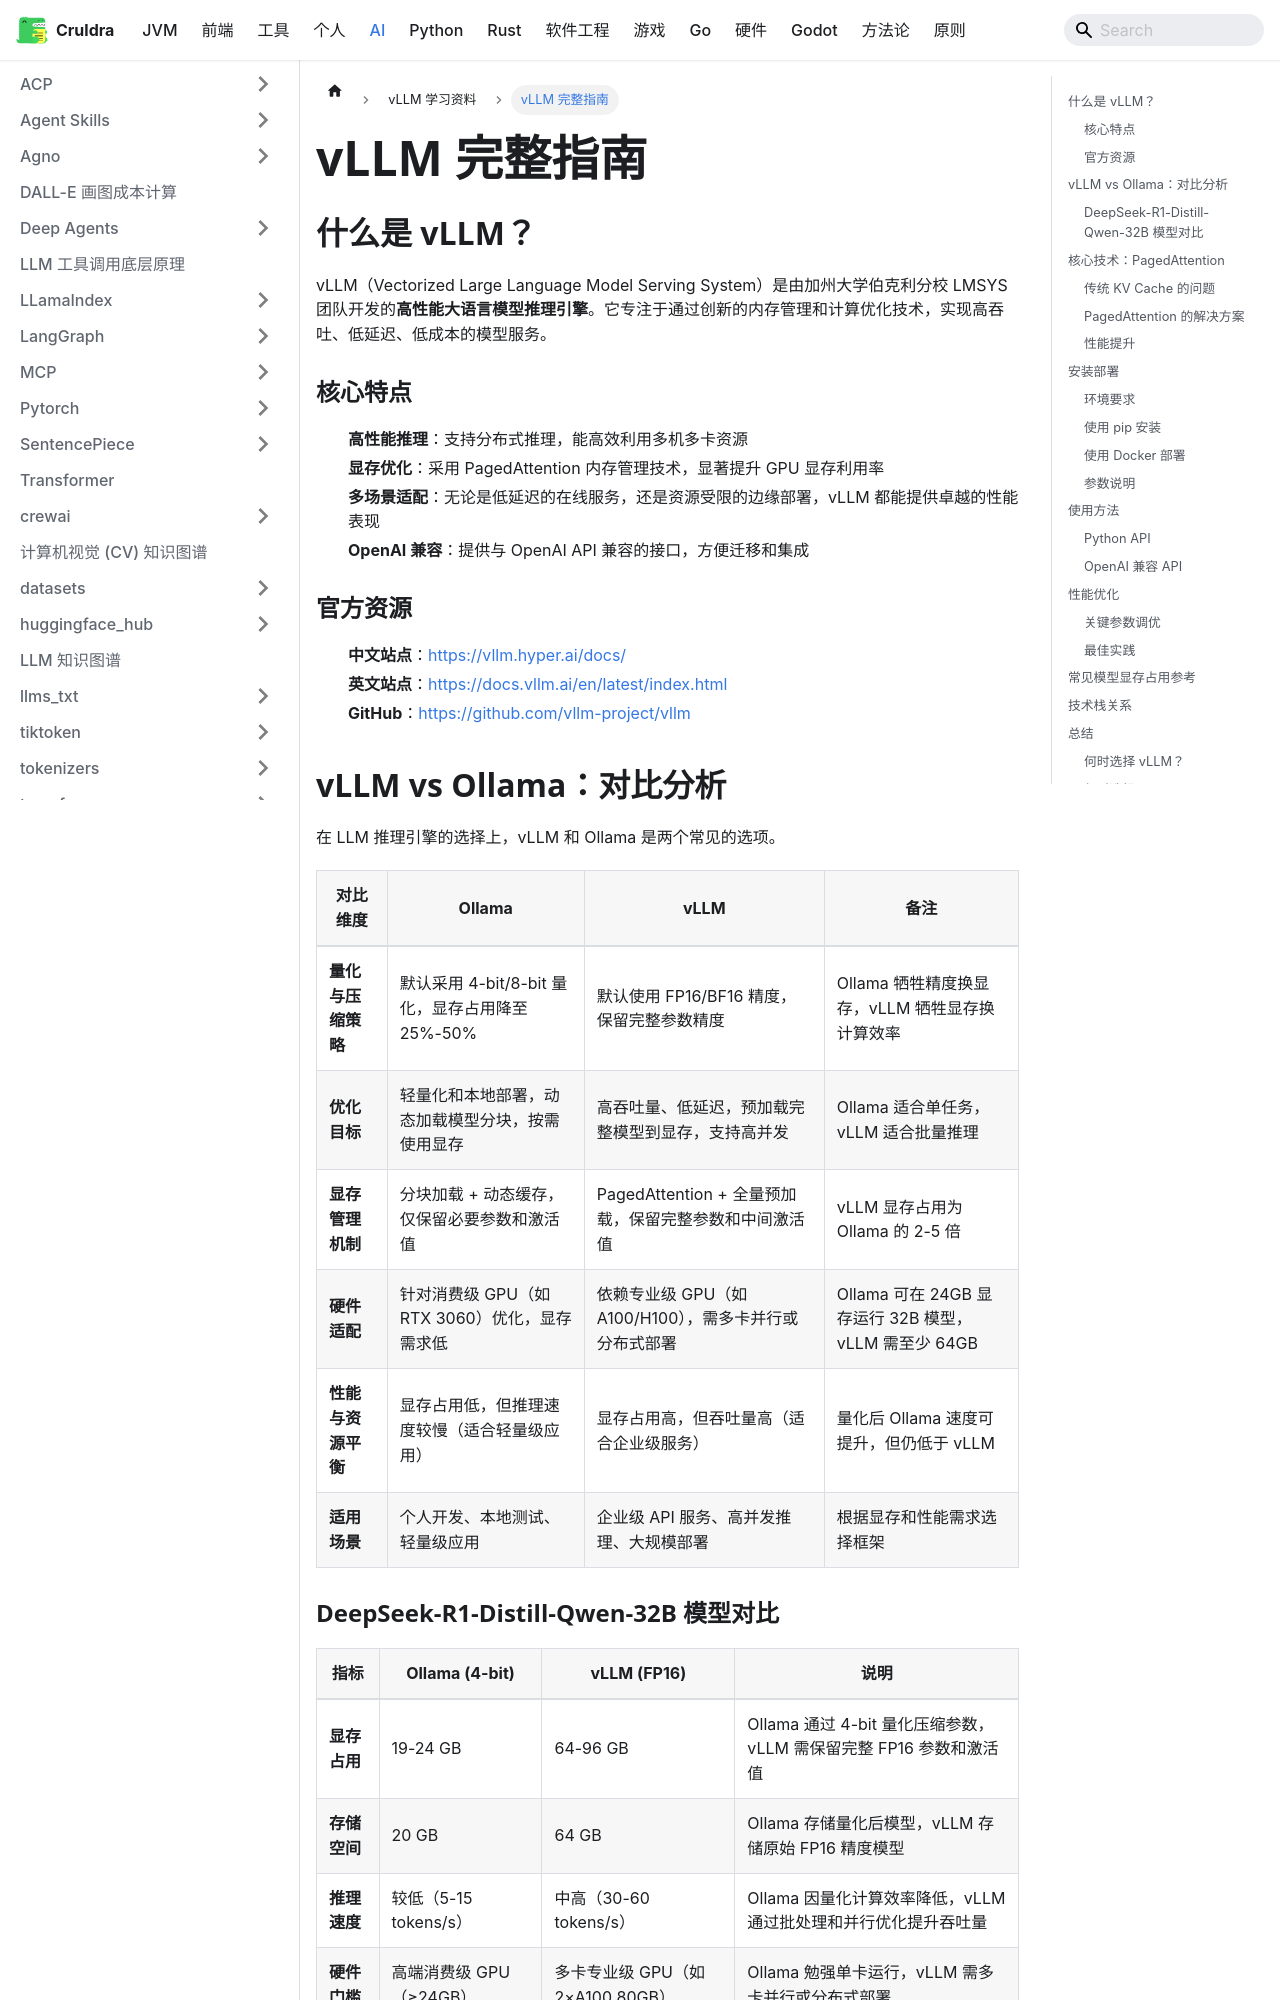

repository: cruldra/notes3 · page: docs/AI/vllm/vLLM完整指南.html · generator: docusaurus

# vLLM 完整指南

## 什么是 vLLM？

vLLM（Vectorized Large Language Model Serving System）是由加州大学伯克利分校 LMSYS 团队开发的**高性能大语言模型推理引擎**。它专注于通过创新的内存管理和计算优化技术，实现高吞吐、低延迟、低成本的模型服务。

### 核心特点

- **高性能推理**：支持分布式推理，能高效利用多机多卡资源
- **显存优化**：采用 PagedAttention 内存管理技术，显著提升 GPU 显存利用率
- **多场景适配**：无论是低延迟的在线服务，还是资源受限的边缘部署，vLLM 都能提供卓越的性能表现
- **OpenAI 兼容**：提供与 OpenAI API 兼容的接口，方便迁移和集成

### 官方资源

- **中文站点**：https://vllm.hyper.ai/docs/
- **英文站点**：https://docs.vllm.ai/en/latest/index.html
- **GitHub**：https://github.com/vllm-project/vllm

## vLLM vs Ollama：对比分析

在 LLM 推理引擎的选择上，vLLM 和 Ollama 是两个常见的选项。

| 对比维度 | Ollama | vLLM | 备注 |
|---------|--------|------|------|
| **量化与压缩策略** | 默认采用 4-bit/8-bit 量化，显存占用降至 25%-50% | 默认使用 FP16/BF16 精度，保留完整参数精度 | Ollama 牺牲精度换显存，vLLM 牺牲显存换计算效率 |
| **优化目标** | 轻量化和本地部署，动态加载模型分块，按需使用显存 | 高吞吐量、低延迟，预加载完整模型到显存，支持高并发 | Ollama 适合单任务，vLLM 适合批量推理 |
| **显存管理机制** | 分块加载 + 动态缓存，仅保留必要参数和激活值 | PagedAttention + 全量预加载，保留完整参数和中间激活值 | vLLM 显存占用为 Ollama 的 2-5 倍 |
| **硬件适配** | 针对消费级 GPU（如 RTX 3060）优化，显存需求低 | 依赖专业级 GPU（如 A100/H100），需多卡并行或分布式部署 | Ollama 可在 24GB 显存运行 32B 模型，vLLM 需至少 64GB |
| **性能与资源平衡** | 显存占用低，但推理速度较慢（适合轻量级应用） | 显存占用高，但吞吐量高（适合企业级服务） | 量化后 Ollama 速度可提升，但仍低于 vLLM |
| **适用场景** | 个人开发、本地测试、轻量级应用 | 企业级 API 服务、高并发推理、大规模部署 | 根据显存和性能需求选择框架 |
